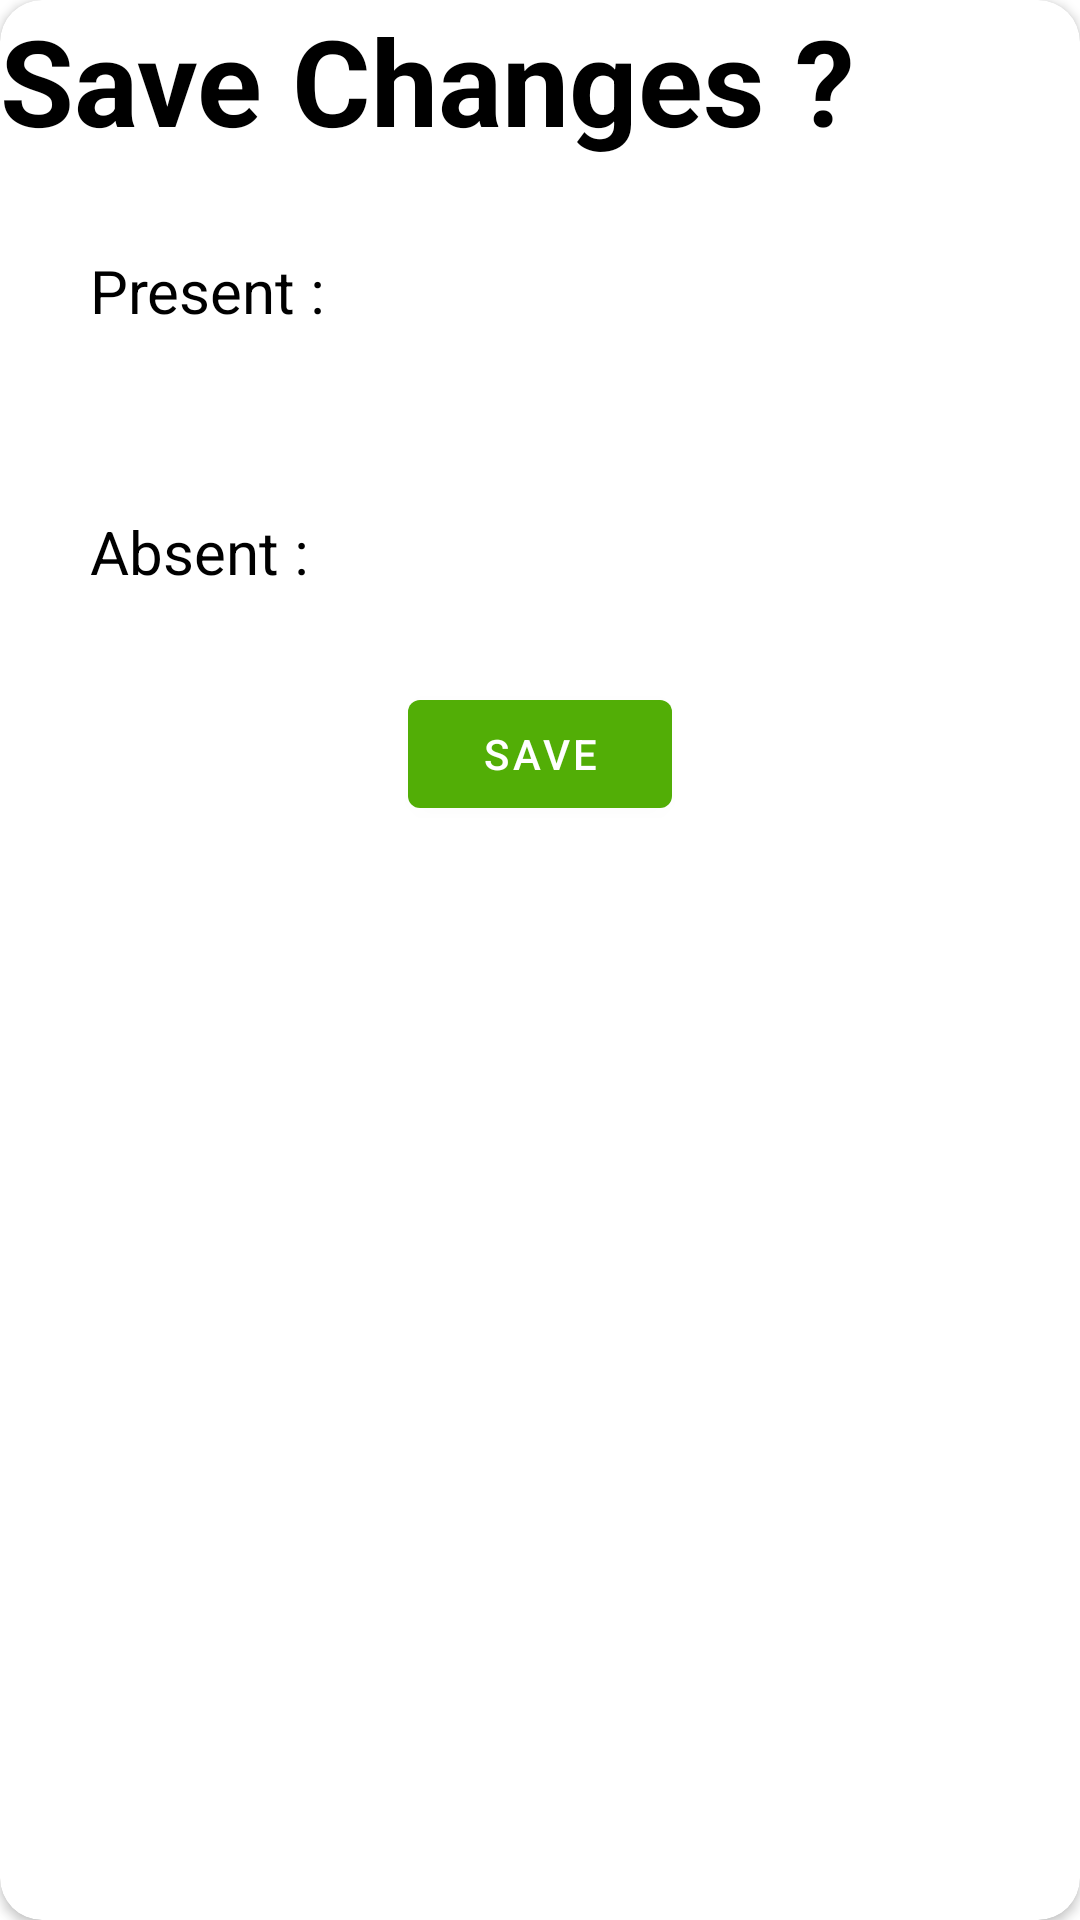

Android layout source for this screen:
<!-- AndroidManifest.xml: application theme Theme.Hemanth2 -->
<!-- res/layout/save.xml -->
<?xml version="1.0" encoding="utf-8"?>
<androidx.cardview.widget.CardView xmlns:android="http://schemas.android.com/apk/res/android"
    xmlns:app="http://schemas.android.com/apk/res-auto"
    android:orientation="vertical"
    android:layout_width="match_parent"
    android:layout_height="wrap_content"
    app:cardCornerRadius="14dp">
    <LinearLayout
        android:layout_width="match_parent"
        android:orientation="vertical"
        android:layout_height="wrap_content">
        <TextView
            android:layout_width="match_parent"
            android:layout_height="wrap_content"
            android:text="Save Changes ?"
            android:textStyle="bold"
            android:textSize="40dp"
            android:textColor="@color/black"/>
    <LinearLayout
        android:layout_width="match_parent"
        android:orientation="horizontal"
        android:layout_height="wrap_content">
        <TextView
            android:layout_width="wrap_content"
            android:layout_height="wrap_content"
            android:layout_margin="30dp"
            android:textSize="20dp"
            android:textColor="@color/black"
            android:text="Present :"/>
        <TextView
            android:layout_width="wrap_content"
            android:layout_height="wrap_content"
            android:id="@+id/_save_present"
            android:layout_margin="30dp"
            android:textSize="20dp"
            android:textColor="@color/black"
            android:text=" "/>
    </LinearLayout>
        <LinearLayout
            android:layout_width="match_parent"
            android:orientation="horizontal"
            android:layout_height="wrap_content">
            <TextView
                android:layout_width="wrap_content"
                android:layout_height="wrap_content"
                android:layout_margin="30dp"
                android:textSize="20dp"
                android:textColor="@color/black"
                android:text="Absent :"/>
            <TextView
                android:layout_width="wrap_content"
                android:layout_height="wrap_content"
                android:id="@+id/_save_absent"
                android:layout_margin="30dp"
                android:textSize="20dp"
                android:textColor="@color/black"
                android:text=" "/>
        </LinearLayout>
        <Button
            android:layout_width="wrap_content"
            android:layout_height="wrap_content"
            android:layout_gravity="center_horizontal"
            android:textColor="@color/white"
            android:id="@+id/save"
            android:text="save"/>
    </LinearLayout>

</androidx.cardview.widget.CardView>
<!-- resources referenced by this layout -->
<resources>
  <color name="black">#FF000000</color>
  <color name="white">#FFFFFFFF</color>
  <style name="Theme.Hemanth2" parent="Theme.MaterialComponents.DayNight.NoActionBar">
          
          <item name="colorPrimary">#52AE06</item>
          <item name="colorPrimaryVariant">#448E06</item>
          <item name="colorOnPrimary">#65BD1B</item>
          
          <item name="colorSecondary">#61BF12</item>
          <item name="colorSecondaryVariant">#558B2F</item>
          <item name="colorOnSecondary">@color/white</item>
          
          <item name="android:statusBarColor">?attr/colorPrimaryVariant</item>
          
      </style>
</resources>
